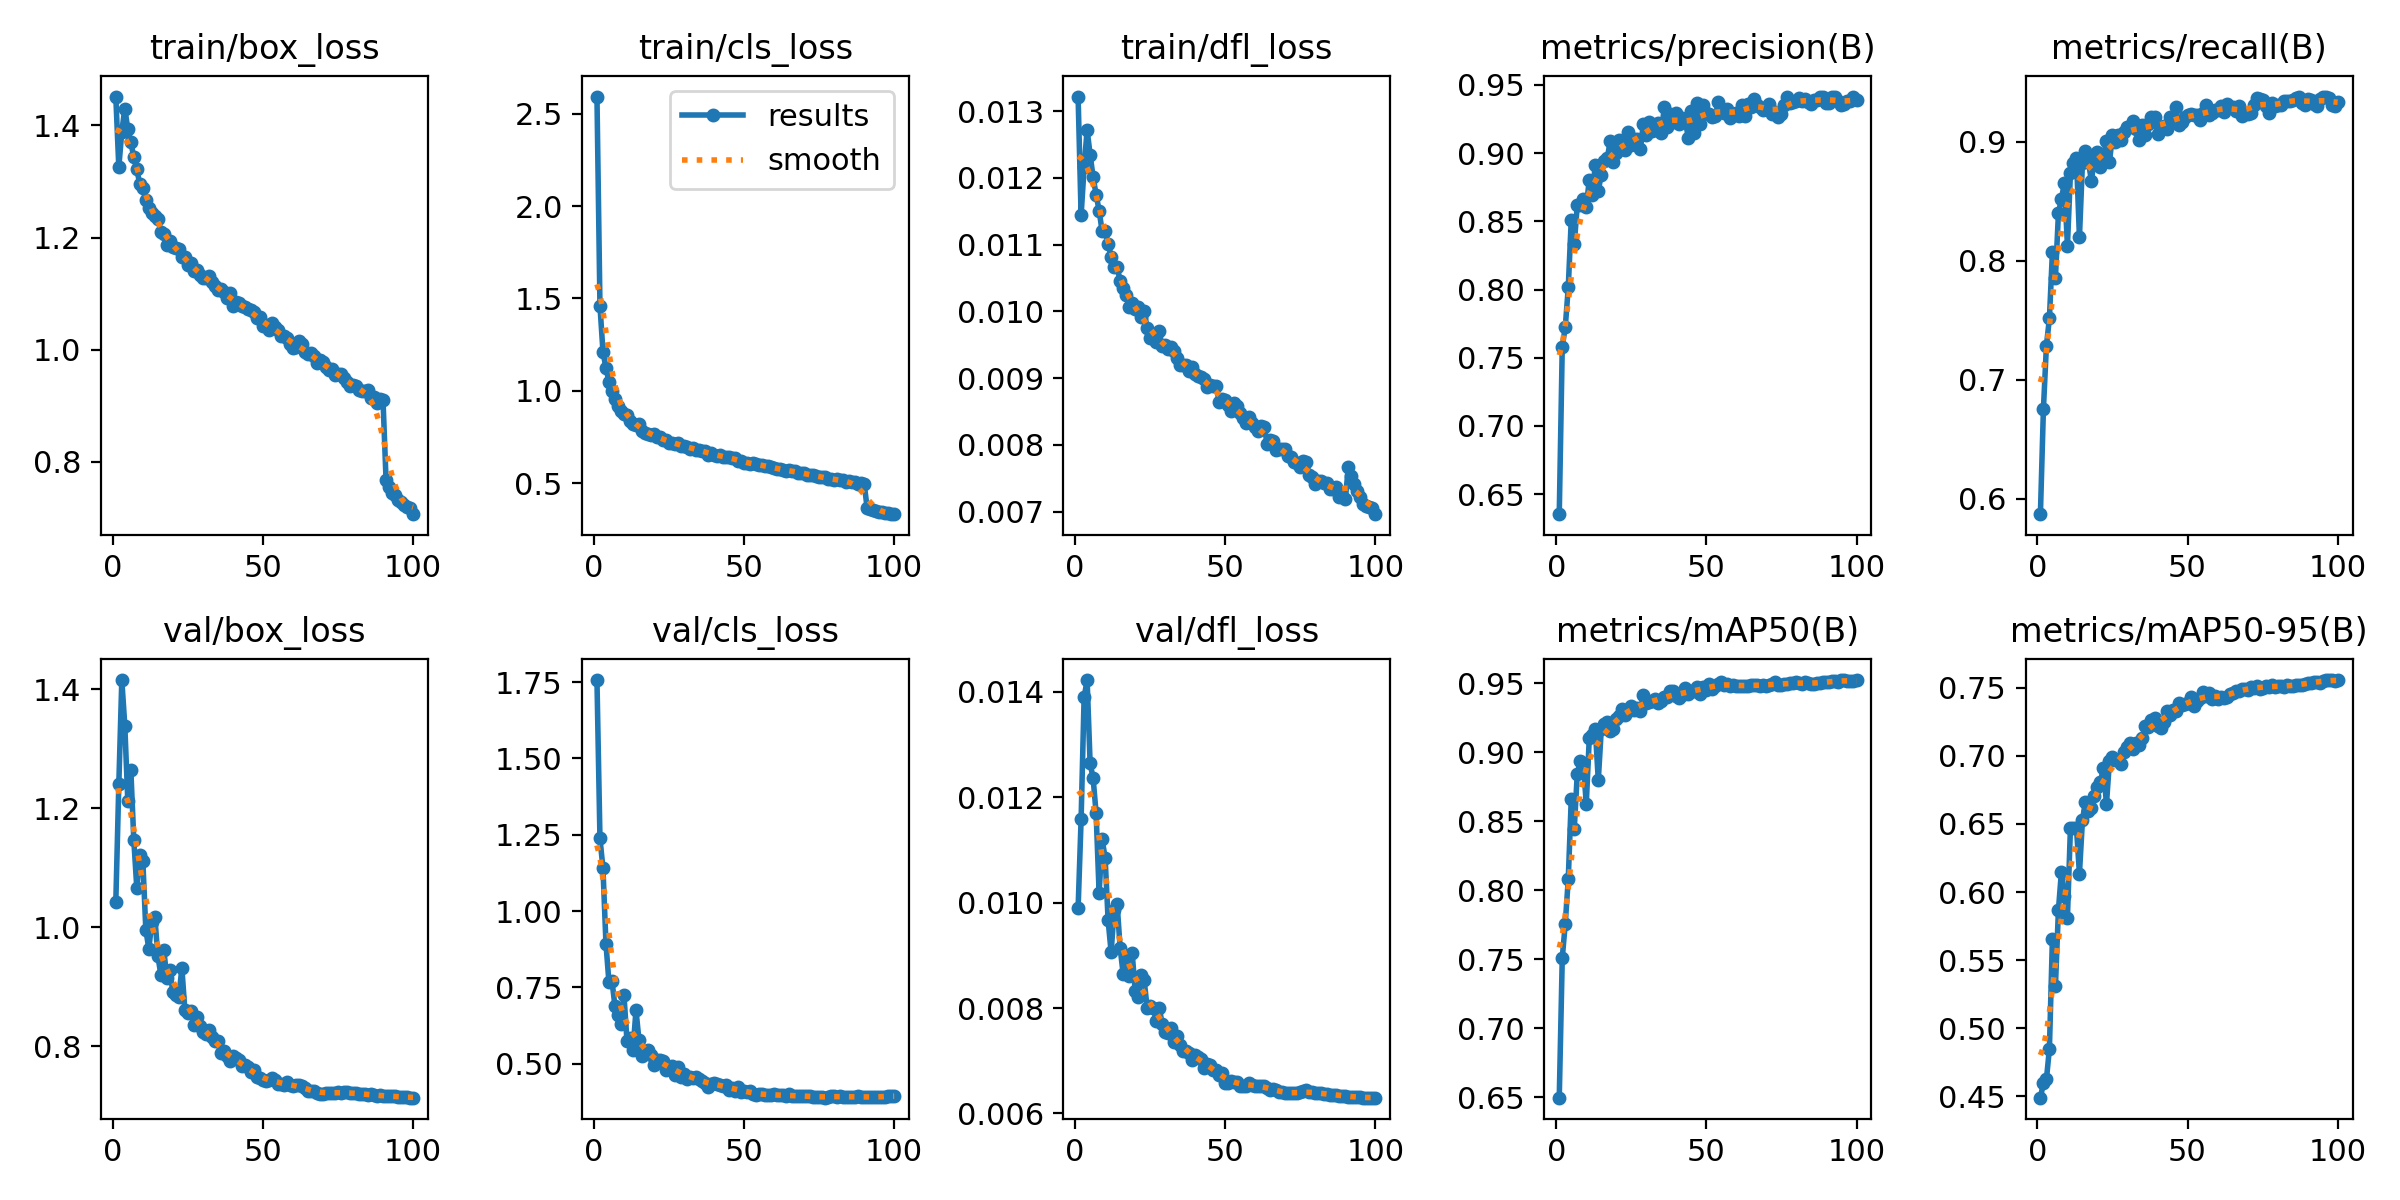

The table this chart was drawn from, first rows:
epoch, time, train/box_loss, train/cls_loss, train/dfl_loss, metrics/precision(B), metrics/recall(B), metrics/mAP50(B), metrics/mAP50-95(B), val/box_loss, val/cls_loss, val/dfl_loss, lr/pg0, lr/pg1, lr/pg2, lr/pg3, lr/pg4, lr/pg5, lr/pg6, lr/pg7
1, 56.94, 1.452, 2.593, 0.01322, 0.6353, 0.5868, 0.6497, 0.4489, 1.042, 1.757, 0.00989, 0.009945, 0.003315, 0.009945, 0.003315, 0.009945, 0.003315, 0.009945, 0.003315
2, 107.1, 1.326, 1.46, 0.01144, 0.7582, 0.675, 0.7508, 0.4596, 1.24, 1.238, 0.01158, 0.01975, 0.006583, 0.01975, 0.006583, 0.01975, 0.006583, 0.01975, 0.006583
3, 157.7, 1.389, 1.212, 0.01216, 0.7723, 0.7284, 0.7759, 0.4624, 1.415, 1.141, 0.01389, 0.02935, 0.009784, 0.02935, 0.009784, 0.02935, 0.009784, 0.02935, 0.009784
4, 207.4, 1.43, 1.122, 0.01272, 0.8016, 0.7514, 0.8081, 0.4848, 1.339, 0.8926, 0.01422, 0.02911, 0.009703, 0.02911, 0.009703, 0.02911, 0.009703, 0.02911, 0.009703
5, 257.3, 1.393, 1.05, 0.01235, 0.8511, 0.807, 0.8663, 0.5657, 1.211, 0.7661, 0.01264, 0.02881, 0.009604, 0.02881, 0.009604, 0.02881, 0.009604, 0.02881, 0.009604
6, 307, 1.37, 0.9972, 0.01201, 0.8335, 0.7852, 0.8446, 0.5306, 1.265, 0.772, 0.01236, 0.02851, 0.009505, 0.02851, 0.009505, 0.02851, 0.009505, 0.02851, 0.009505
7, 356.6, 1.343, 0.9551, 0.01175, 0.8616, 0.8396, 0.8846, 0.5867, 1.146, 0.6876, 0.01169, 0.02822, 0.009406, 0.02822, 0.009406, 0.02822, 0.009406, 0.02822, 0.009406
8, 406.2, 1.322, 0.9169, 0.01151, 0.8618, 0.8518, 0.8934, 0.6149, 1.066, 0.6587, 0.01018, 0.02792, 0.009307, 0.02792, 0.009307, 0.02792, 0.009307, 0.02792, 0.009307
9, 455.2, 1.295, 0.8921, 0.0112, 0.8665, 0.8652, 0.8923, 0.5972, 1.121, 0.6314, 0.0112, 0.02762, 0.009208, 0.02762, 0.009208, 0.02762, 0.009208, 0.02762, 0.009208
10, 504.9, 1.288, 0.875, 0.01121, 0.8607, 0.8124, 0.8628, 0.5812, 1.112, 0.7235, 0.01085, 0.02733, 0.009109, 0.02733, 0.009109, 0.02733, 0.009109, 0.02733, 0.009109
11, 554.3, 1.267, 0.8683, 0.01101, 0.8803, 0.8733, 0.9103, 0.6469, 0.9957, 0.5743, 0.00966, 0.02703, 0.00901, 0.02703, 0.00901, 0.02703, 0.00901, 0.02703, 0.00901
12, 603.4, 1.252, 0.8339, 0.01082, 0.8696, 0.8818, 0.9124, 0.6472, 0.9641, 0.5845, 0.00906, 0.02673, 0.008911, 0.02673, 0.008911, 0.02673, 0.008911, 0.02673, 0.008911
13, 652.1, 1.244, 0.8199, 0.01067, 0.8913, 0.8862, 0.9169, 0.6472, 1.01, 0.5452, 0.00985, 0.02644, 0.008812, 0.02644, 0.008812, 0.02644, 0.008812, 0.02644, 0.008812
14, 702, 1.238, 0.8148, 0.01066, 0.8725, 0.8195, 0.8798, 0.6135, 1.017, 0.6749, 0.00997, 0.02614, 0.008713, 0.02614, 0.008713, 0.02614, 0.008713, 0.02614, 0.008713
15, 751.3, 1.233, 0.8214, 0.01046, 0.8842, 0.882, 0.9168, 0.6526, 0.952, 0.5762, 0.00914, 0.02584, 0.008614, 0.02584, 0.008614, 0.02584, 0.008614, 0.02584, 0.008614
16, 800, 1.21, 0.7797, 0.01035, 0.8945, 0.8921, 0.9206, 0.6665, 0.9206, 0.5249, 0.00865, 0.02555, 0.008515, 0.02555, 0.008515, 0.02555, 0.008515, 0.02555, 0.008515
17, 849.3, 1.206, 0.7721, 0.01025, 0.8964, 0.8828, 0.922, 0.6597, 0.9617, 0.5343, 0.00895, 0.02525, 0.008416, 0.02525, 0.008416, 0.02525, 0.008416, 0.02525, 0.008416
18, 899, 1.187, 0.7634, 0.01006, 0.909, 0.8669, 0.9154, 0.6615, 0.9147, 0.5439, 0.00861, 0.02495, 0.008317, 0.02495, 0.008317, 0.02495, 0.008317, 0.02495, 0.008317
19, 948.4, 1.194, 0.7627, 0.01012, 0.8933, 0.8876, 0.9168, 0.6703, 0.9278, 0.5282, 0.00905, 0.02465, 0.008218, 0.02465, 0.008218, 0.02465, 0.008218, 0.02465, 0.008218
20, 997.1, 1.183, 0.7633, 0.01003, 0.9004, 0.8912, 0.9243, 0.677, 0.8911, 0.4945, 0.00833, 0.02436, 0.008119, 0.02436, 0.008119, 0.02436, 0.008119, 0.02436, 0.008119
21, 1047, 1.181, 0.7514, 0.01006, 0.9099, 0.8789, 0.9262, 0.6811, 0.8868, 0.5115, 0.0082, 0.02406, 0.00802, 0.02406, 0.00802, 0.02406, 0.00802, 0.02406, 0.00802
22, 1096, 1.18, 0.7484, 0.00992, 0.905, 0.8872, 0.9313, 0.691, 0.8831, 0.5107, 0.00862, 0.02376, 0.007921, 0.02376, 0.007921, 0.02376, 0.007921, 0.02376, 0.007921
23, 1146, 1.166, 0.7337, 0.01001, 0.9019, 0.9007, 0.9272, 0.6647, 0.9319, 0.5086, 0.00853, 0.02347, 0.007822, 0.02347, 0.007822, 0.02347, 0.007822, 0.02347, 0.007822
24, 1195, 1.166, 0.7322, 0.00975, 0.9152, 0.8826, 0.9303, 0.6962, 0.8608, 0.4801, 0.008, 0.02317, 0.007723, 0.02317, 0.007723, 0.02317, 0.007723, 0.02317, 0.007723
25, 1244, 1.152, 0.7193, 0.0096, 0.9058, 0.9058, 0.9334, 0.6995, 0.8558, 0.4894, 0.00804, 0.02287, 0.007624, 0.02287, 0.007624, 0.02287, 0.007624, 0.02287, 0.007624
26, 1293, 1.155, 0.7197, 0.00963, 0.9106, 0.8992, 0.9309, 0.6973, 0.8598, 0.4936, 0.00801, 0.02258, 0.007525, 0.02258, 0.007525, 0.02258, 0.007525, 0.02258, 0.007525
27, 1341, 1.14, 0.7138, 0.00954, 0.91, 0.9052, 0.9319, 0.6969, 0.8356, 0.4634, 0.00776, 0.02228, 0.007426, 0.02228, 0.007426, 0.02228, 0.007426, 0.02228, 0.007426
28, 1390, 1.142, 0.7151, 0.0097, 0.9029, 0.9015, 0.9299, 0.6937, 0.8502, 0.4902, 0.00801, 0.02198, 0.007327, 0.02198, 0.007327, 0.02198, 0.007327, 0.02198, 0.007327
29, 1440, 1.134, 0.7026, 0.00948, 0.9211, 0.9084, 0.9413, 0.7027, 0.8336, 0.4562, 0.0077, 0.02168, 0.007228, 0.02168, 0.007228, 0.02168, 0.007228, 0.02168, 0.007228
30, 1489, 1.127, 0.7002, 0.00949, 0.9131, 0.9123, 0.9361, 0.7067, 0.8248, 0.467, 0.00755, 0.02139, 0.007129, 0.02139, 0.007129, 0.02139, 0.007129, 0.02139, 0.007129
31, 1539, 1.127, 0.6934, 0.00944, 0.9231, 0.9118, 0.9368, 0.7093, 0.8216, 0.4512, 0.00752, 0.02109, 0.00703, 0.02109, 0.00703, 0.02109, 0.00703, 0.02109, 0.00703
32, 1588, 1.131, 0.687, 0.00946, 0.9163, 0.9171, 0.9372, 0.705, 0.8274, 0.456, 0.00763, 0.02079, 0.006931, 0.02079, 0.006931, 0.02079, 0.006931, 0.02079, 0.006931
33, 1637, 1.121, 0.6927, 0.0094, 0.92, 0.9109, 0.939, 0.7098, 0.8152, 0.4541, 0.00735, 0.0205, 0.006832, 0.0205, 0.006832, 0.0205, 0.006832, 0.0205, 0.006832
34, 1685, 1.113, 0.6818, 0.0093, 0.9223, 0.9012, 0.936, 0.708, 0.8085, 0.4567, 0.00747, 0.0202, 0.006733, 0.0202, 0.006733, 0.0202, 0.006733, 0.0202, 0.006733
35, 1734, 1.107, 0.6788, 0.0092, 0.9148, 0.9141, 0.937, 0.7135, 0.8089, 0.4488, 0.00729, 0.0199, 0.006634, 0.0199, 0.006634, 0.0199, 0.006634, 0.0199, 0.006634
36, 1784, 1.109, 0.6754, 0.0092, 0.934, 0.9054, 0.9399, 0.7221, 0.7883, 0.4419, 0.00718, 0.01961, 0.006535, 0.01961, 0.006535, 0.01961, 0.006535, 0.01961, 0.006535
37, 1833, 1.104, 0.6755, 0.00919, 0.9189, 0.9147, 0.9398, 0.7209, 0.7916, 0.436, 0.00719, 0.01931, 0.006436, 0.01931, 0.006436, 0.01931, 0.006436, 0.01931, 0.006436
38, 1882, 1.093, 0.6531, 0.00911, 0.9283, 0.921, 0.9442, 0.7262, 0.7842, 0.4246, 0.00715, 0.01901, 0.006337, 0.01901, 0.006337, 0.01901, 0.006337, 0.01901, 0.006337
39, 1931, 1.101, 0.6615, 0.00917, 0.9225, 0.9206, 0.9442, 0.728, 0.7759, 0.4345, 0.00702, 0.01871, 0.006238, 0.01871, 0.006238, 0.01871, 0.006238, 0.01871, 0.006238
40, 1981, 1.078, 0.6506, 0.00906, 0.9295, 0.906, 0.9411, 0.7218, 0.7841, 0.4366, 0.0071, 0.01842, 0.006139, 0.01842, 0.006139, 0.01842, 0.006139, 0.01842, 0.006139
41, 2029, 1.085, 0.6482, 0.00903, 0.9215, 0.9102, 0.9395, 0.7202, 0.7812, 0.4316, 0.00708, 0.01812, 0.00604, 0.01812, 0.00604, 0.01812, 0.00604, 0.01812, 0.00604
42, 2078, 1.084, 0.6512, 0.00902, 0.9258, 0.9134, 0.9419, 0.7249, 0.7768, 0.4304, 0.00704, 0.01782, 0.005941, 0.01782, 0.005941, 0.01782, 0.005941, 0.01782, 0.005941
43, 2127, 1.079, 0.642, 0.00898, 0.9234, 0.9102, 0.9464, 0.7327, 0.7664, 0.4257, 0.00687, 0.01753, 0.005842, 0.01753, 0.005842, 0.01753, 0.005842, 0.01753, 0.005842
44, 2177, 1.076, 0.6403, 0.00886, 0.9111, 0.9205, 0.9421, 0.7303, 0.7681, 0.4309, 0.00694, 0.01723, 0.005743, 0.01723, 0.005743, 0.01723, 0.005743, 0.01723, 0.005743
45, 2226, 1.073, 0.6396, 0.00889, 0.931, 0.9192, 0.9445, 0.7338, 0.7652, 0.4131, 0.00692, 0.01693, 0.005644, 0.01693, 0.005644, 0.01693, 0.005644, 0.01693, 0.005644
46, 2275, 1.071, 0.6342, 0.00888, 0.9147, 0.929, 0.9446, 0.7329, 0.7573, 0.4185, 0.00682, 0.01664, 0.005545, 0.01664, 0.005545, 0.01664, 0.005545, 0.01664, 0.005545
47, 2324, 1.067, 0.6371, 0.00888, 0.9368, 0.9142, 0.9476, 0.7387, 0.7597, 0.4113, 0.00682, 0.01634, 0.005446, 0.01634, 0.005446, 0.01634, 0.005446, 0.01634, 0.005446
48, 2373, 1.056, 0.6202, 0.00864, 0.9213, 0.9163, 0.9422, 0.7371, 0.7492, 0.4224, 0.00673, 0.01604, 0.005347, 0.01604, 0.005347, 0.01604, 0.005347, 0.01604, 0.005347
49, 2421, 1.059, 0.6185, 0.00868, 0.9349, 0.9204, 0.9474, 0.7383, 0.7462, 0.4085, 0.00676, 0.01574, 0.005248, 0.01574, 0.005248, 0.01574, 0.005248, 0.01574, 0.005248
50, 2471, 1.043, 0.6102, 0.00867, 0.9292, 0.9227, 0.9453, 0.739, 0.7442, 0.4108, 0.00658, 0.01545, 0.005149, 0.01545, 0.005149, 0.01545, 0.005149, 0.01545, 0.005149
51, 2520, 1.043, 0.6086, 0.00859, 0.9285, 0.9228, 0.9495, 0.7436, 0.7416, 0.4058, 0.00657, 0.01515, 0.00505, 0.01515, 0.00505, 0.01515, 0.00505, 0.01515, 0.00505
52, 2569, 1.035, 0.6009, 0.00851, 0.9262, 0.9221, 0.9462, 0.7366, 0.7438, 0.4106, 0.00661, 0.01485, 0.004951, 0.01485, 0.004951, 0.01485, 0.004951, 0.01485, 0.004951
53, 2618, 1.048, 0.6078, 0.00862, 0.9272, 0.9226, 0.9481, 0.7401, 0.7466, 0.4004, 0.00659, 0.01456, 0.004852, 0.01456, 0.004852, 0.01456, 0.004852, 0.01456, 0.004852
54, 2668, 1.041, 0.6023, 0.00858, 0.9374, 0.9181, 0.9494, 0.7427, 0.7444, 0.3985, 0.0066, 0.01426, 0.004753, 0.01426, 0.004753, 0.01426, 0.004753, 0.01426, 0.004753
55, 2717, 1.036, 0.6005, 0.00848, 0.9317, 0.9238, 0.9508, 0.747, 0.737, 0.3994, 0.00653, 0.01396, 0.004654, 0.01396, 0.004654, 0.01396, 0.004654, 0.01396, 0.004654
56, 2766, 1.024, 0.5971, 0.0084, 0.9296, 0.9308, 0.9487, 0.744, 0.7366, 0.4014, 0.00652, 0.01367, 0.004555, 0.01367, 0.004555, 0.01367, 0.004555, 0.01367, 0.004555
57, 2814, 1.025, 0.5916, 0.00833, 0.9325, 0.9223, 0.9497, 0.7461, 0.735, 0.3972, 0.00653, 0.01337, 0.004456, 0.01337, 0.004456, 0.01337, 0.004456, 0.01337, 0.004456
58, 2864, 1.021, 0.5918, 0.00842, 0.9258, 0.9238, 0.9484, 0.7421, 0.7397, 0.3983, 0.00657, 0.01307, 0.004357, 0.01307, 0.004357, 0.01307, 0.004357, 0.01307, 0.004357
59, 2913, 1.01, 0.5874, 0.00833, 0.9289, 0.9264, 0.9492, 0.7439, 0.7345, 0.3959, 0.00654, 0.01277, 0.004258, 0.01277, 0.004258, 0.01277, 0.004258, 0.01277, 0.004258
60, 2962, 1.003, 0.5818, 0.00826, 0.9294, 0.9269, 0.9481, 0.7418, 0.7332, 0.4006, 0.00653, 0.01248, 0.004159, 0.01248, 0.004159, 0.01248, 0.004159, 0.01248, 0.004159
... 40 more rows
